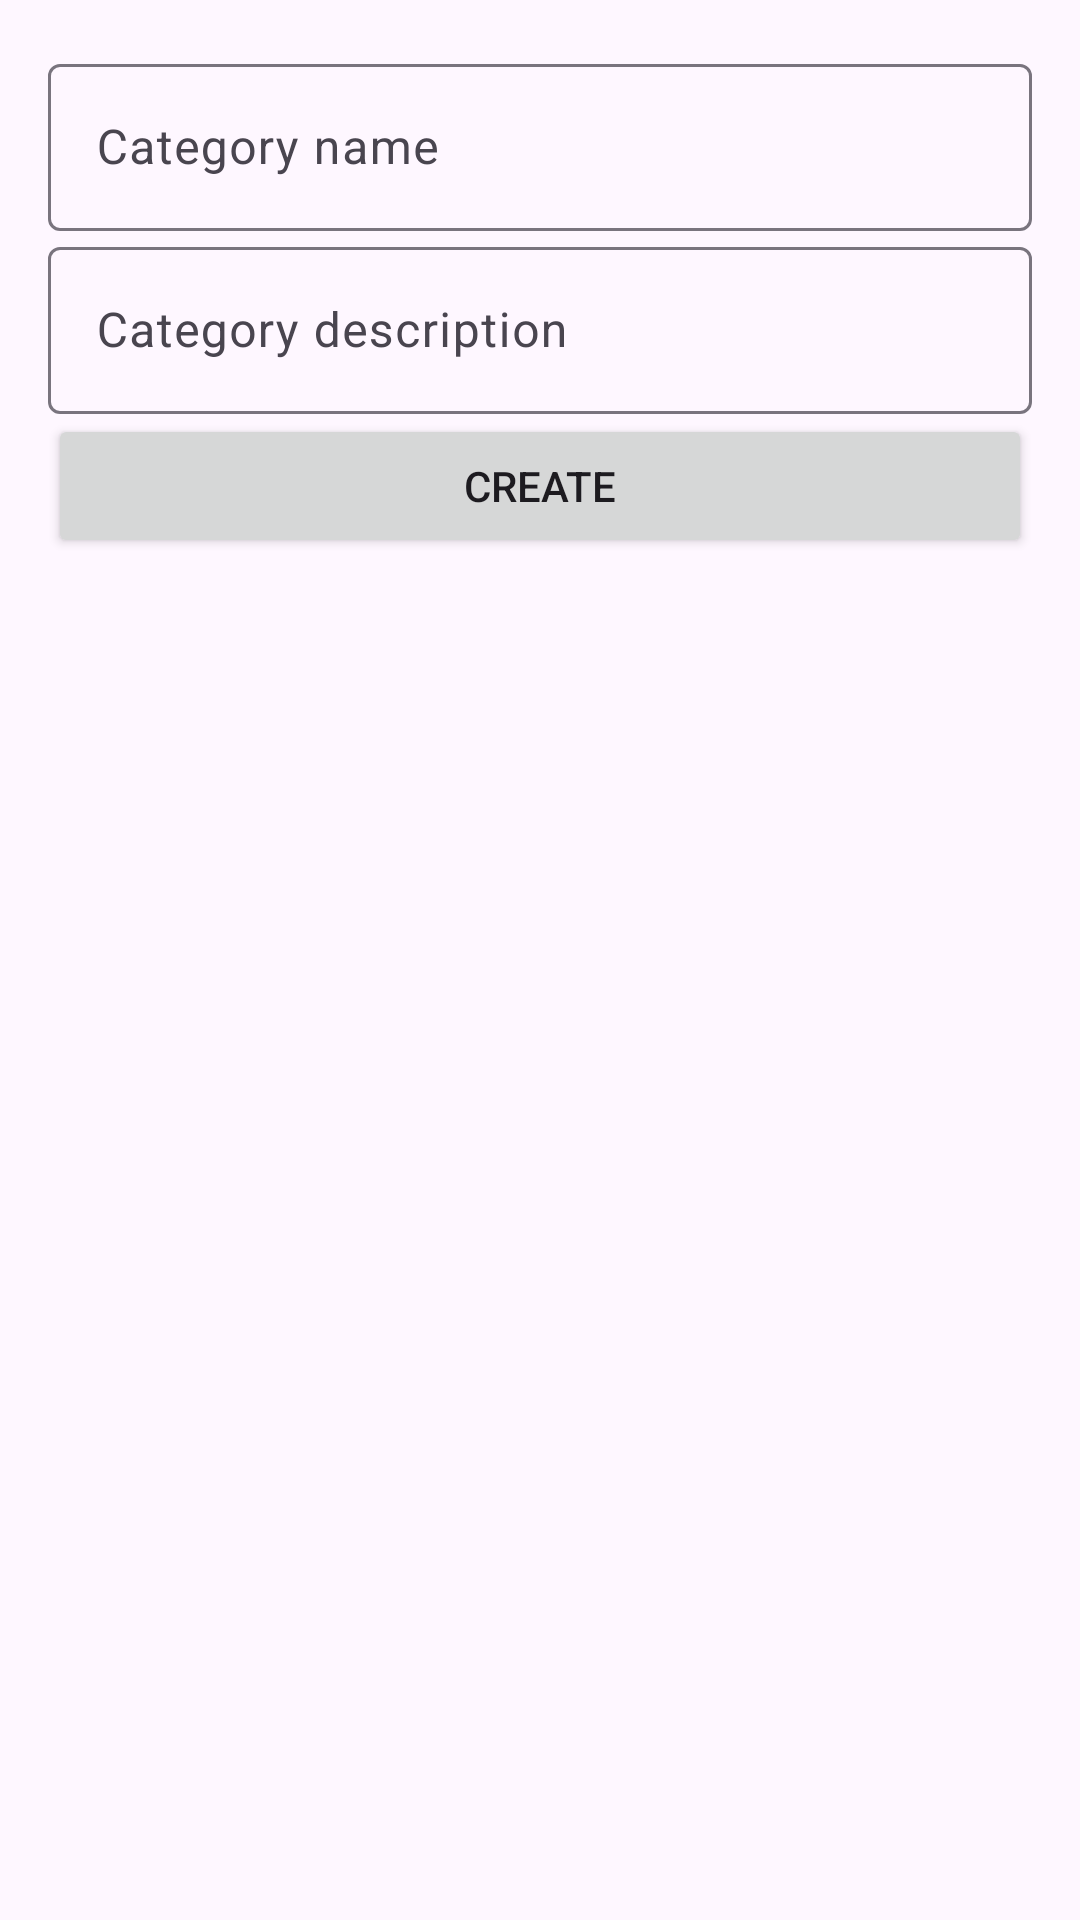

This screen was rendered from an Android layout file. Write that file and the resources it references.
<!-- AndroidManifest.xml: application theme Theme.Simpleposapplication -->
<!-- res/layout/activity_category.xml -->
<?xml version="1.0" encoding="utf-8"?>
<LinearLayout xmlns:android="http://schemas.android.com/apk/res/android"
    xmlns:app="http://schemas.android.com/apk/res-auto"
    xmlns:tools="http://schemas.android.com/tools"
    android:id="@+id/main"
    android:layout_width="match_parent"
    android:layout_height="match_parent"
    android:orientation="vertical"
    android:padding="16dp"
    tools:context=".ui.activity.CategoryActivity">

    <com.google.android.material.textfield.TextInputLayout
        android:layout_width="match_parent"
        android:layout_height="wrap_content">

        <com.google.android.material.textfield.TextInputEditText
            android:id="@+id/edtCategoryName"
            android:layout_width="match_parent"
            android:layout_height="wrap_content"
            android:hint="Category name" />

    </com.google.android.material.textfield.TextInputLayout>

    <com.google.android.material.textfield.TextInputLayout
        android:layout_width="match_parent"
        android:layout_height="wrap_content">

        <com.google.android.material.textfield.TextInputEditText
            android:id="@+id/edtCategoryDesc"
            android:layout_width="match_parent"
            android:layout_height="wrap_content"
            android:hint="Category description">

        </com.google.android.material.textfield.TextInputEditText>


    </com.google.android.material.textfield.TextInputLayout>

    <Button
        android:id="@+id/btnCreateNewCategory"
        android:layout_width="match_parent"
        android:layout_height="wrap_content"
        android:text="Create" />

</LinearLayout>
<!-- resources referenced by this layout -->
<resources>
  <style name="Theme.Simpleposapplication" parent="Base.Theme.Simpleposapplication">
          
      </style>
  <style name="Base.Theme.Simpleposapplication" parent="Theme.Material3.DayNight">
          
          
      </style>
</resources>
